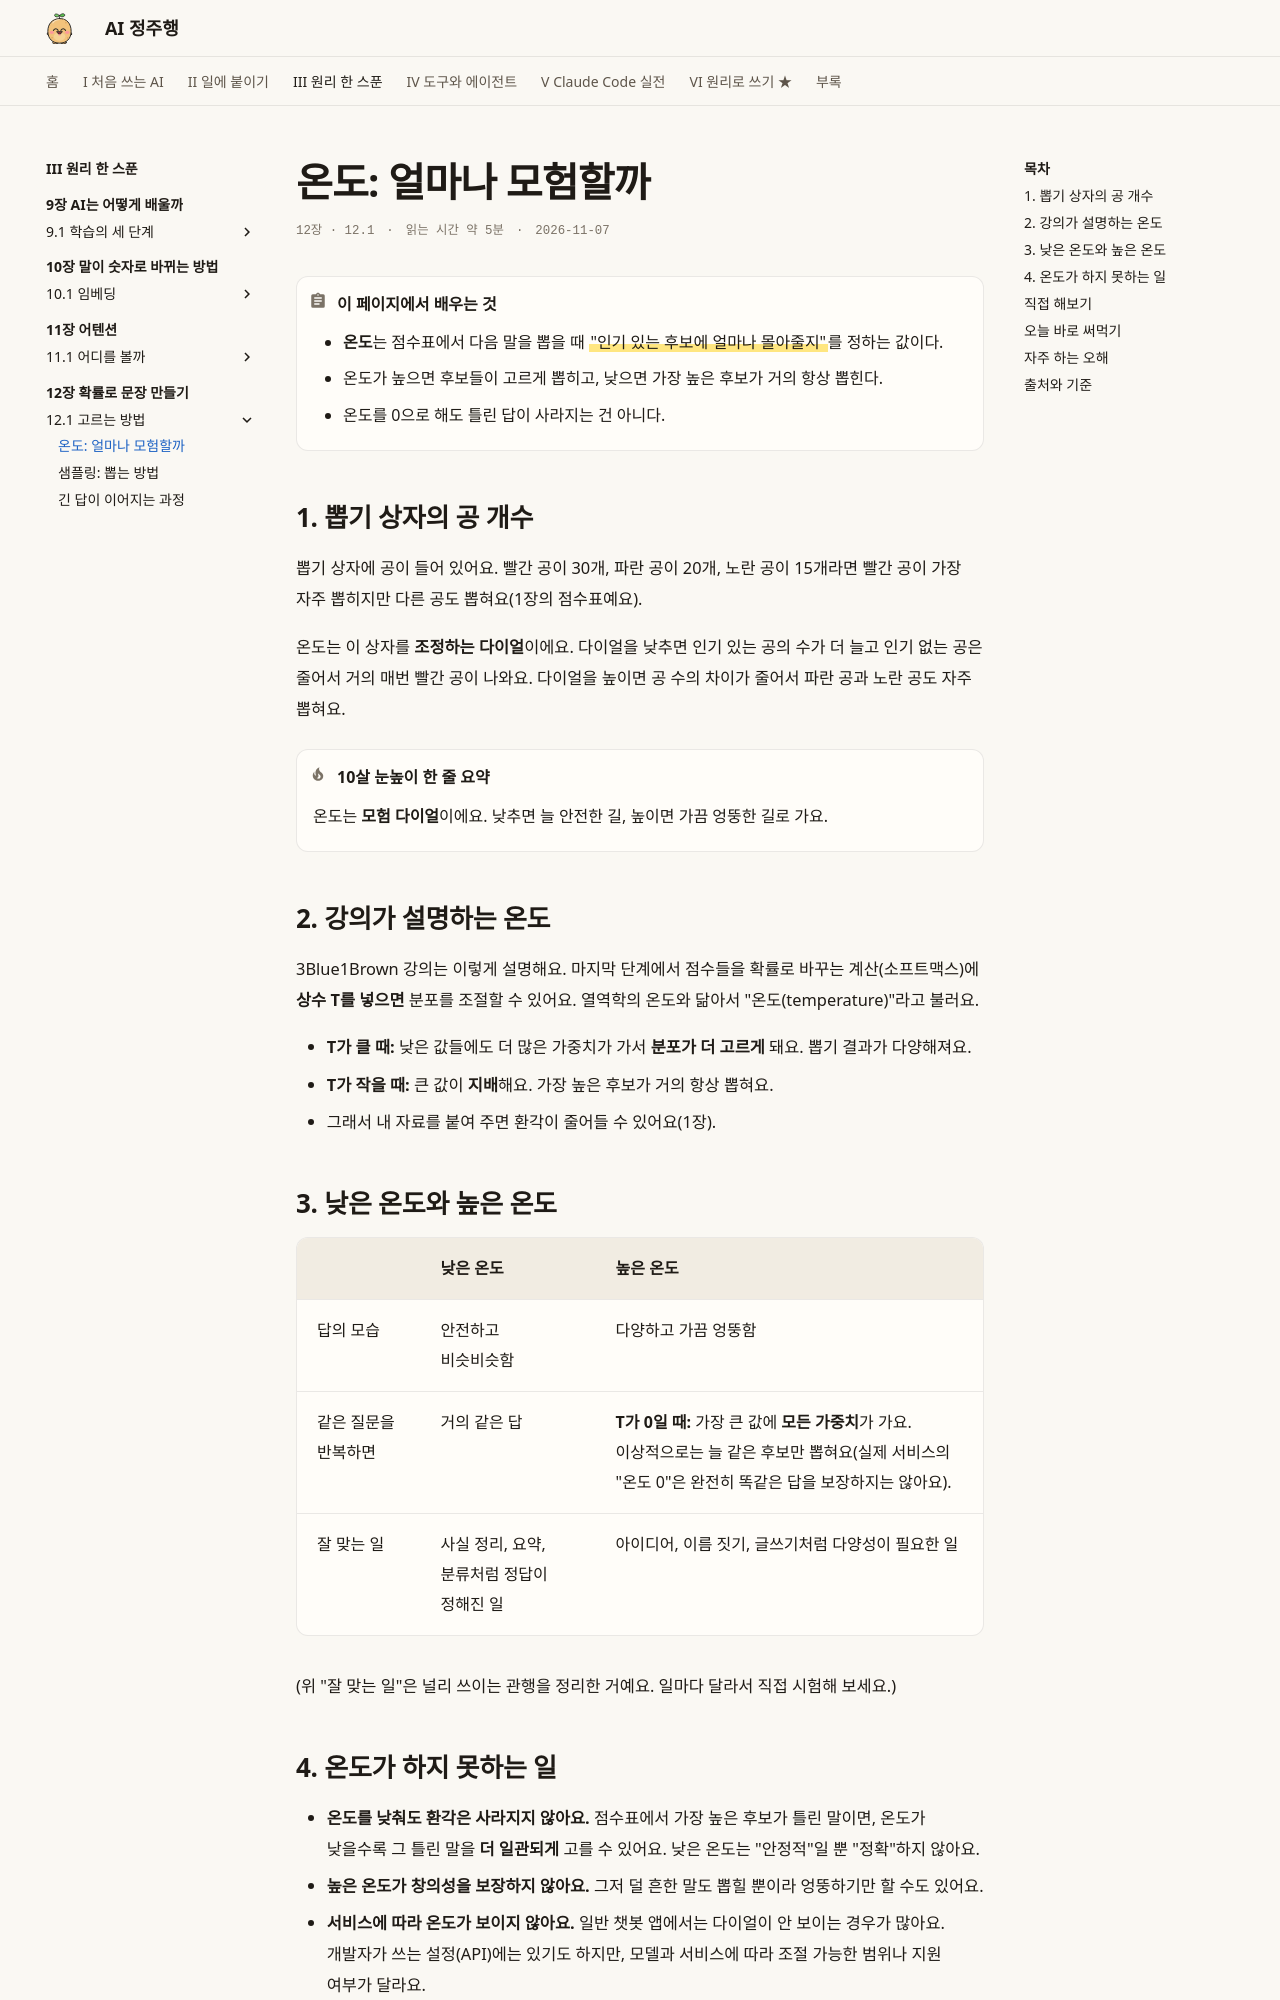

repository: AI-jungjuhang/AI-education · page: part3/ch12/temperature/index.html · generator: mkdocs

# 온도: 얼마나 모험할까

<p class="ep-meta"><span>12장 · 12.1</span><span>읽는 시간 약 5분</span><span>2026-11-07</span></p>

!!! abstract "이 페이지에서 배우는 것"
    - **온도**는 점수표에서 다음 말을 뽑을 때 =="인기 있는 후보에 얼마나 몰아줄지"==를 정하는 값이다.
    - 온도가 높으면 후보들이 고르게 뽑히고, 낮으면 가장 높은 후보가 거의 항상 뽑힌다.
    - 온도를 0으로 해도 틀린 답이 사라지는 건 아니다.

## 1. 뽑기 상자의 공 개수

뽑기 상자에 공이 들어 있어요. 빨간 공이 30개, 파란 공이 20개, 노란 공이 15개라면 빨간 공이 가장 자주 뽑히지만 다른 공도 뽑혀요(1장의 점수표예요).

온도는 이 상자를 **조정하는 다이얼**이에요. 다이얼을 낮추면 인기 있는 공의 수가 더 늘고 인기 없는 공은 줄어서 거의 매번 빨간 공이 나와요. 다이얼을 높이면 공 수의 차이가 줄어서 파란 공과 노란 공도 자주 뽑혀요.

!!! tip "10살 눈높이 한 줄 요약"
    온도는 **모험 다이얼**이에요. 낮추면 늘 안전한 길, 높이면 가끔 엉뚱한 길로 가요.

## 2. 강의가 설명하는 온도

3Blue1Brown 강의는 이렇게 설명해요. 마지막 단계에서 점수들을 확률로 바꾸는 계산(소프트맥스)에 **상수 T를 넣으면** 분포를 조절할 수 있어요. 열역학의 온도와 닮아서 "온도(temperature)"라고 불러요.

- **T가 클 때:** 낮은 값들에도 더 많은 가중치가 가서 **분포가 더 고르게** 돼요. 뽑기 결과가 다양해져요.
- **T가 작을 때:** 큰 값이 **지배**해요. 가장 높은 후보가 거의 항상 뽑혀요.
- 그래서 내 자료를 붙여 주면 환각이 줄어들 수 있어요(1장).

## 3. 낮은 온도와 높은 온도

| | 낮은 온도 | 높은 온도 |
|---|---|---|
| 답의 모습 | 안전하고 비슷비슷함 | 다양하고 가끔 엉뚱함 |
| 같은 질문을 반복하면 | 거의 같은 답 | **T가 0일 때:** 가장 큰 값에 **모든 가중치**가 가요. 이상적으로는 늘 같은 후보만 뽑혀요(실제 서비스의 "온도 0"은 완전히 똑같은 답을 보장하지는 않아요). |
| 잘 맞는 일 | 사실 정리, 요약, 분류처럼 정답이 정해진 일 | 아이디어, 이름 짓기, 글쓰기처럼 다양성이 필요한 일 |

(위 "잘 맞는 일"은 널리 쓰이는 관행을 정리한 거예요. 일마다 달라서 직접 시험해 보세요.)
